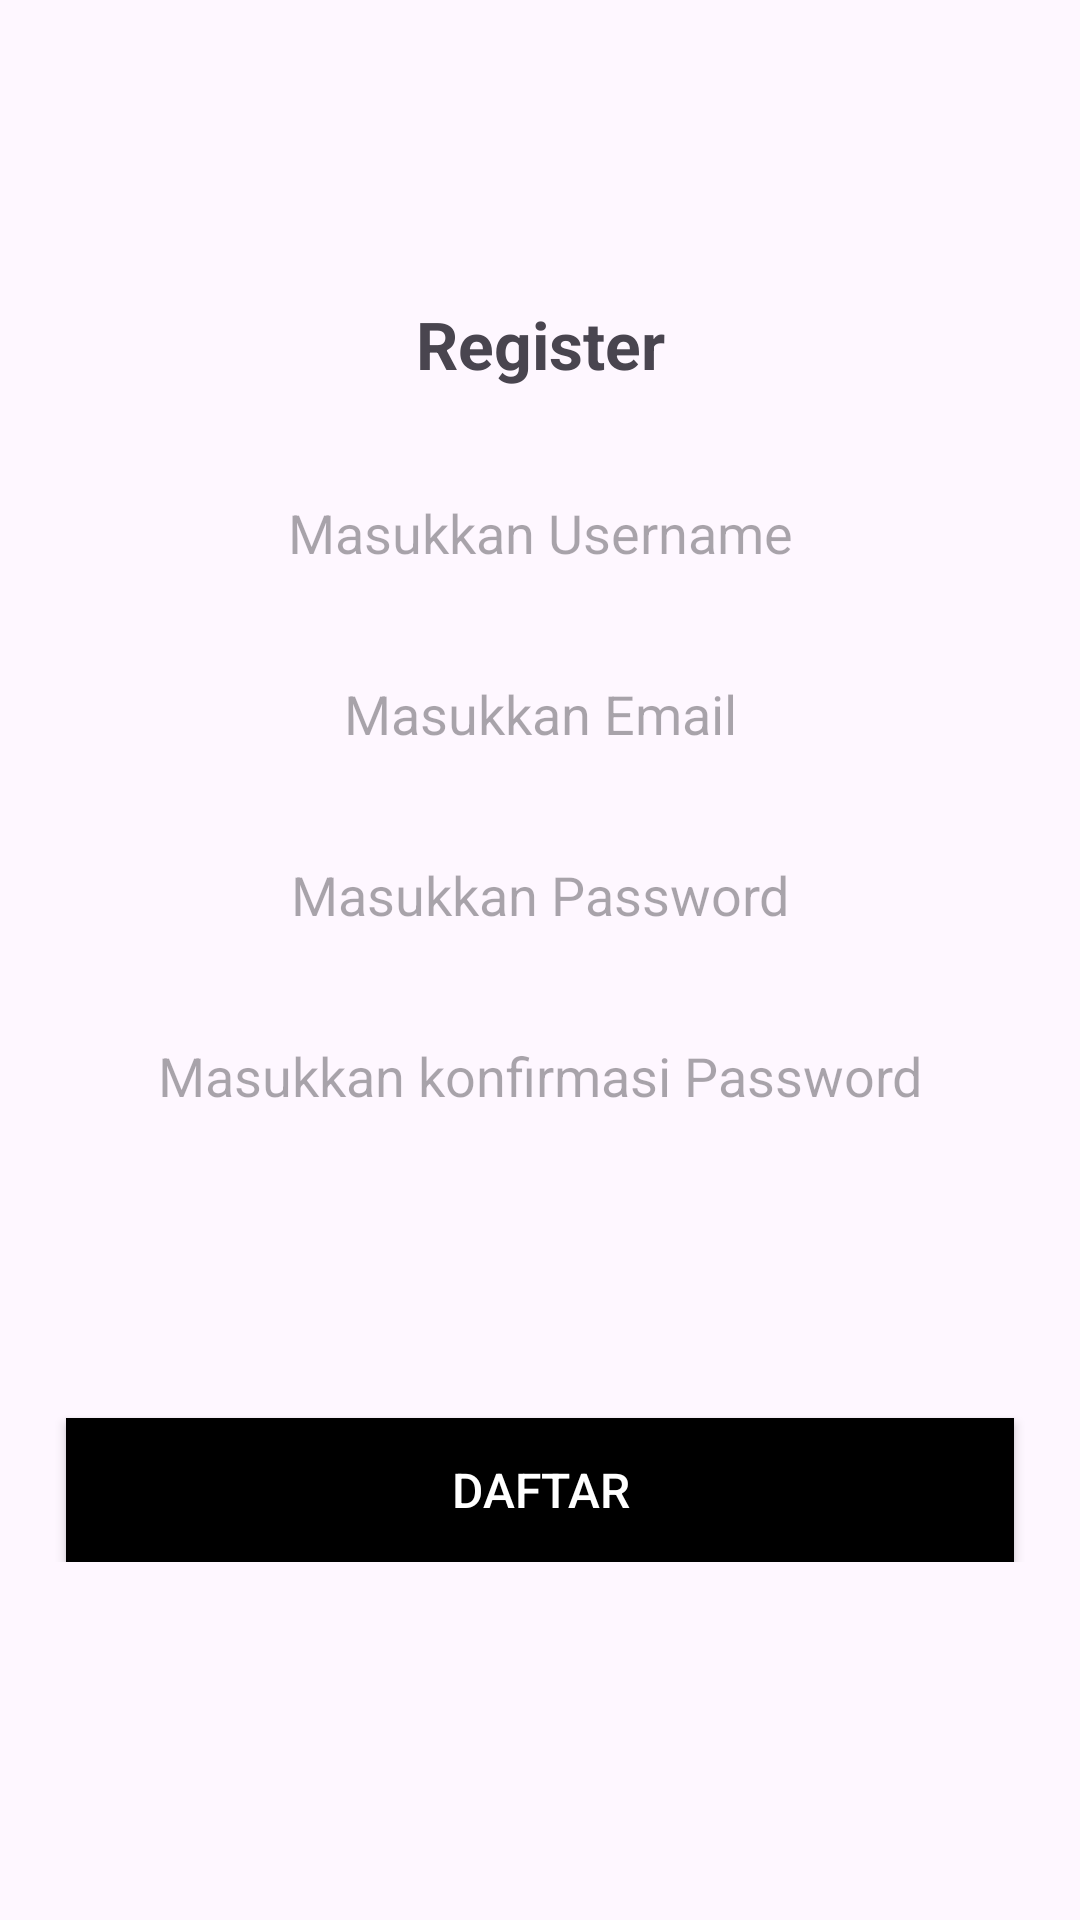

Reconstruct the res/layout file that produces this screen, plus the resources it refers to.
<!-- AndroidManifest.xml: application theme Theme.ChallangeChapter7 -->
<!-- res/layout/fragment_register.xml -->
<?xml version="1.0" encoding="utf-8"?>
<androidx.constraintlayout.widget.ConstraintLayout xmlns:android="http://schemas.android.com/apk/res/android"
    xmlns:tools="http://schemas.android.com/tools"
    android:layout_width="match_parent"
    android:layout_height="match_parent"
    xmlns:app="http://schemas.android.com/apk/res-auto"
    tools:context=".ui.auth.RegisterFragment">
    <TextView
        android:id="@+id/tv_register"
        android:layout_width="wrap_content"
        android:layout_height="wrap_content"
       app:layout_constraintTop_toTopOf="parent"
        app:layout_constraintLeft_toLeftOf="parent"
        app:layout_constraintRight_toRightOf="parent"
        android:layout_marginTop="100dp"
        android:text="Register"
        android:textStyle="bold"
        android:textSize="22sp"/>

    <LinearLayout
        android:layout_width="match_parent"
        android:layout_height="wrap_content"
        app:layout_constraintTop_toBottomOf="@id/tv_register"
        app:layout_constraintLeft_toLeftOf="parent"
        app:layout_constraintRight_toRightOf="parent"
        android:orientation="vertical">

        <EditText
            android:id="@+id/et_username"
            android:layout_width="274dp"
            android:layout_height="wrap_content"
            app:layout_constraintTop_toBottomOf="@id/tv_login"
            android:layout_marginTop="36dp"
            app:layout_constraintLeft_toLeftOf="parent"
            app:layout_constraintRight_toRightOf="parent"
            android:background="@drawable/ic_form"
            android:hint="Masukkan Username"
            android:gravity="center"
            android:layout_gravity="center_horizontal"
            />

        <EditText
            android:id="@+id/et_email"
            android:layout_width="274dp"
            android:layout_height="wrap_content"
            app:layout_constraintTop_toBottomOf="@id/tv_login"
            android:layout_marginTop="36dp"
            app:layout_constraintLeft_toLeftOf="parent"
            app:layout_constraintRight_toRightOf="parent"
            android:background="@drawable/ic_form"
            android:hint="Masukkan Email"
            android:gravity="center"
            android:layout_gravity="center_horizontal"
            />

        <EditText
            android:id="@+id/et_password"
            android:layout_width="274dp"
            android:layout_height="wrap_content"
            app:layout_constraintTop_toBottomOf="@id/tv_login"
            android:layout_marginTop="36dp"
            app:layout_constraintLeft_toLeftOf="parent"
            app:layout_constraintRight_toRightOf="parent"
            android:background="@drawable/ic_form"
            android:hint="Masukkan Password"
            android:gravity="center"
            android:layout_gravity="center_horizontal"
            />

        <EditText
            android:id="@+id/et_konfirmasi"
            android:layout_width="274dp"
            android:layout_height="wrap_content"
            app:layout_constraintTop_toBottomOf="@id/tv_login"
            android:layout_marginTop="36dp"
            app:layout_constraintLeft_toLeftOf="parent"
            app:layout_constraintRight_toRightOf="parent"
            android:background="@drawable/ic_form"
            android:hint="Masukkan konfirmasi Password"
            android:gravity="center"
            android:layout_gravity="center_horizontal"
            />



        <androidx.appcompat.widget.AppCompatButton
            android:id="@+id/bt_daftar"
            android:layout_width="316dp"
            android:layout_height="wrap_content"
            android:layout_marginTop="102dp"
            android:text="Daftar"
            android:textSize="16sp"
            android:textColor="@color/white"
            android:background="@color/black"
            android:layout_gravity="center_horizontal"/>




    </LinearLayout>

</androidx.constraintlayout.widget.ConstraintLayout>
<!-- resources referenced by this layout -->
<resources>
  <style name="Theme.ChallangeChapter7" parent="Base.Theme.ChallangeChapter7" />
  <style name="Base.Theme.ChallangeChapter7" parent="Theme.Material3.DayNight.NoActionBar">
          
          
      </style>
  <!-- not gathered from this repository: default colours our renderer supplied (Android Studio template values) -->
  <color name="black">#FF000000</color>
  <color name="white">#FFFFFFFF</color>
</resources>
